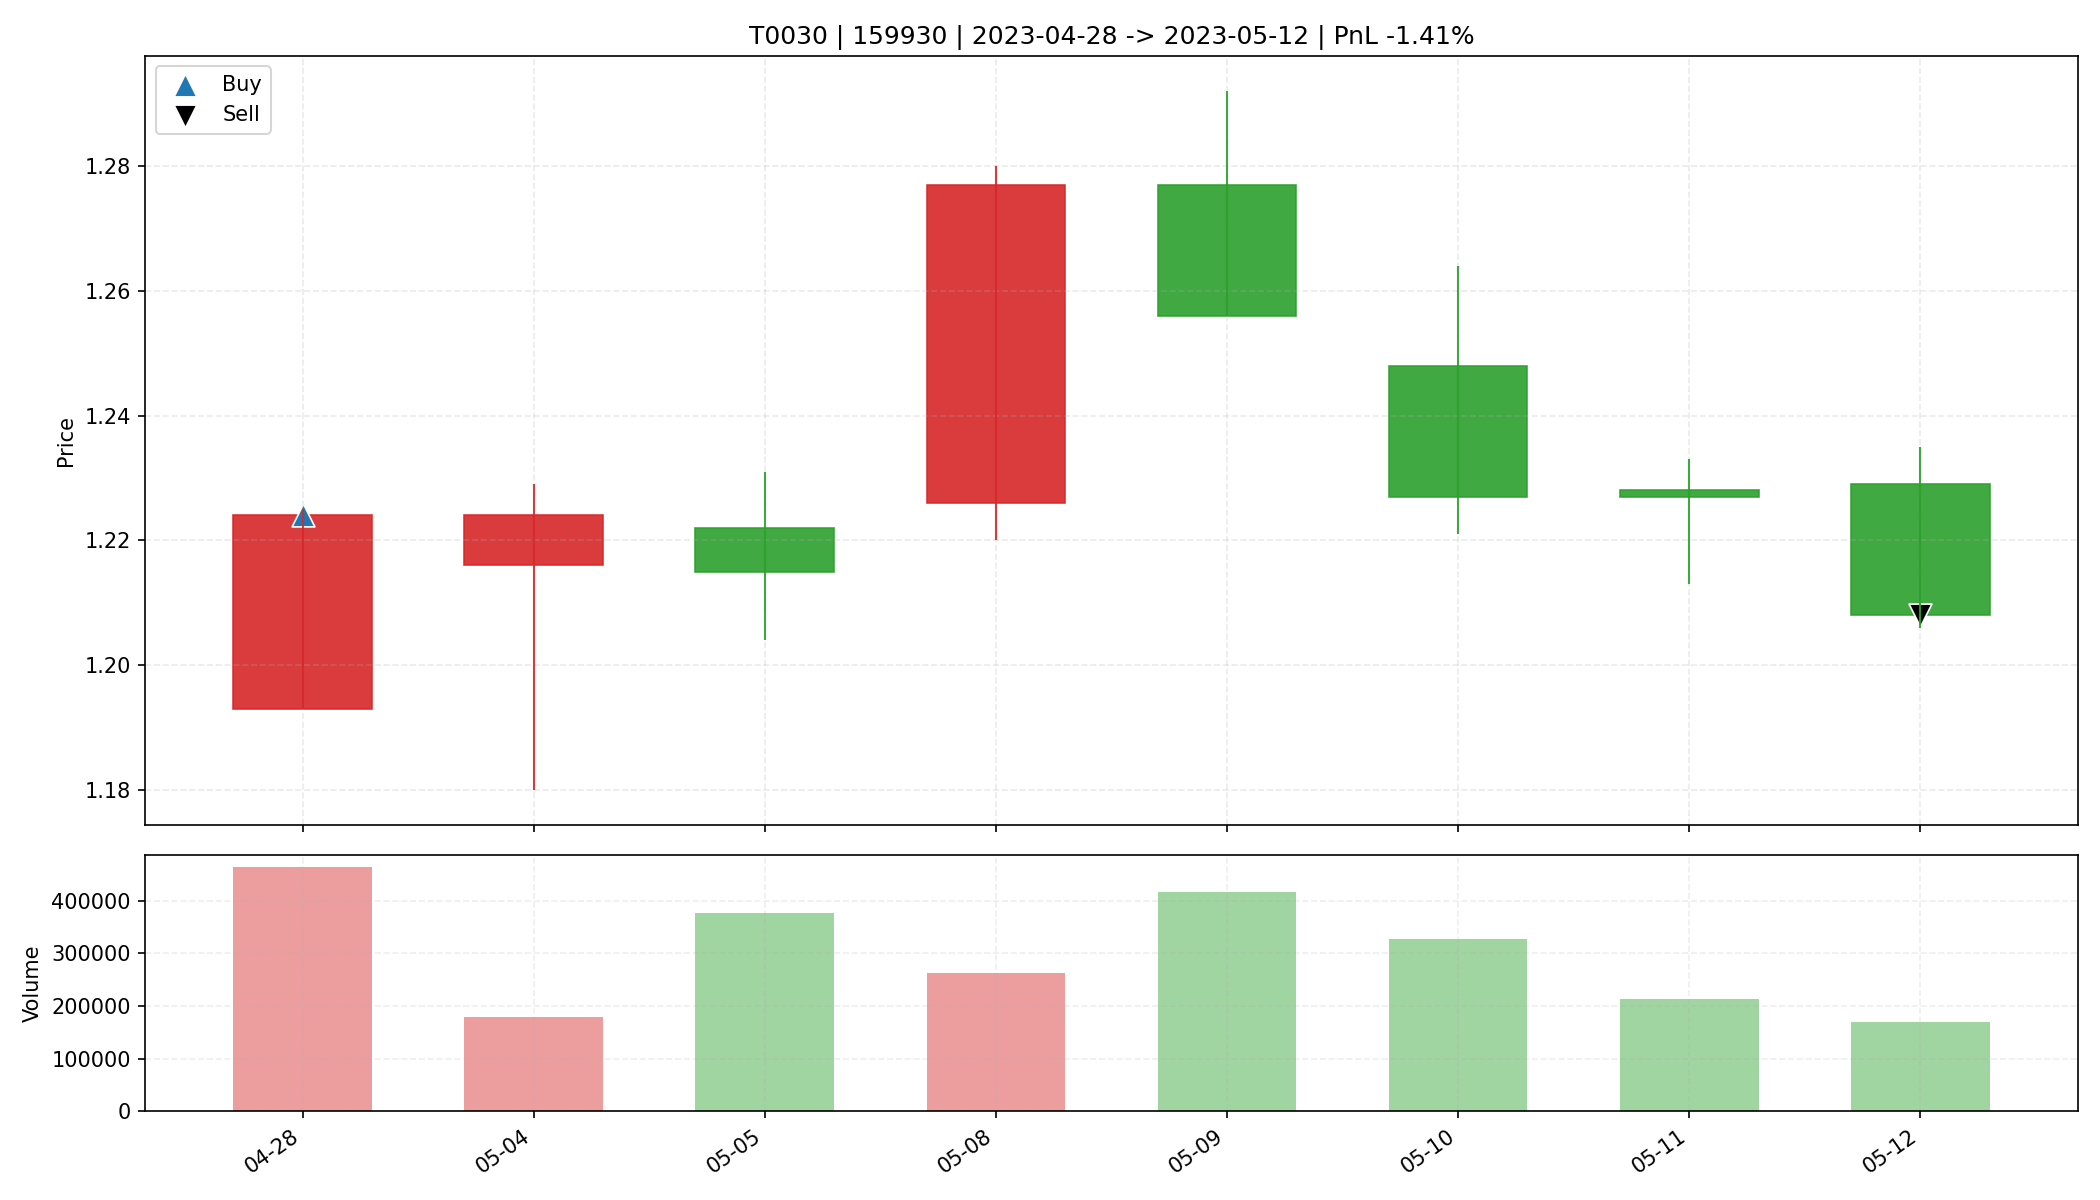

Values plotted in this chart, from the file beside it:
date, open, high, low, close, amount, volume, trade_id, code, buy_date, sell_date, buy_price, sell_price, matched_shares, buy_reason, sell_reason, sell_profit_pct, sell_hold_days, is_buy_day, is_sell_day, holding_day_index
2023-04-28, 1.193, 1.225, 1.193, 1.224, 56495776, 464458, T0030, 159930, 2023-04-28, 2023-05-12, 1.224, 1.208, 21600, 前10日振幅6.1%, 阳线涨幅2.6%, 突破均线, 放量1.9倍(温和+爆发…, 跌破MA10, -1.406, 7.0, True, False, 0
2023-05-04, 1.216, 1.229, 1.18, 1.224, 21712154, 179187, T0030, 159930, 2023-04-28, 2023-05-12, 1.224, 1.208, 21600, 前10日振幅6.1%, 阳线涨幅2.6%, 突破均线, 放量1.9倍(温和+爆发…, 跌破MA10, -1.406, 7.0, False, False, 1
2023-05-05, 1.222, 1.231, 1.204, 1.215, 46068464, 377923, T0030, 159930, 2023-04-28, 2023-05-12, 1.224, 1.208, 21600, 前10日振幅6.1%, 阳线涨幅2.6%, 突破均线, 放量1.9倍(温和+爆发…, 跌破MA10, -1.406, 7.0, False, False, 2
2023-05-08, 1.226, 1.28, 1.22, 1.277, 32984388, 262305, T0030, 159930, 2023-04-28, 2023-05-12, 1.224, 1.208, 21600, 前10日振幅6.1%, 阳线涨幅2.6%, 突破均线, 放量1.9倍(温和+爆发…, 跌破MA10, -1.406, 7.0, False, False, 3
2023-05-09, 1.277, 1.292, 1.256, 1.256, 53360452, 417753, T0030, 159930, 2023-04-28, 2023-05-12, 1.224, 1.208, 21600, 前10日振幅6.1%, 阳线涨幅2.6%, 突破均线, 放量1.9倍(温和+爆发…, 跌破MA10, -1.406, 7.0, False, False, 4
2023-05-10, 1.248, 1.264, 1.221, 1.227, 40381620, 327309, T0030, 159930, 2023-04-28, 2023-05-12, 1.224, 1.208, 21600, 前10日振幅6.1%, 阳线涨幅2.6%, 突破均线, 放量1.9倍(温和+爆发…, 跌破MA10, -1.406, 7.0, False, False, 5
2023-05-11, 1.228, 1.233, 1.213, 1.227, 26218544, 214156, T0030, 159930, 2023-04-28, 2023-05-12, 1.224, 1.208, 21600, 前10日振幅6.1%, 阳线涨幅2.6%, 突破均线, 放量1.9倍(温和+爆发…, 跌破MA10, -1.406, 7.0, False, False, 6
2023-05-12, 1.229, 1.235, 1.206, 1.208, 20718910, 170180, T0030, 159930, 2023-04-28, 2023-05-12, 1.224, 1.208, 21600, 前10日振幅6.1%, 阳线涨幅2.6%, 突破均线, 放量1.9倍(温和+爆发…, 跌破MA10, -1.406, 7.0, False, True, 7
